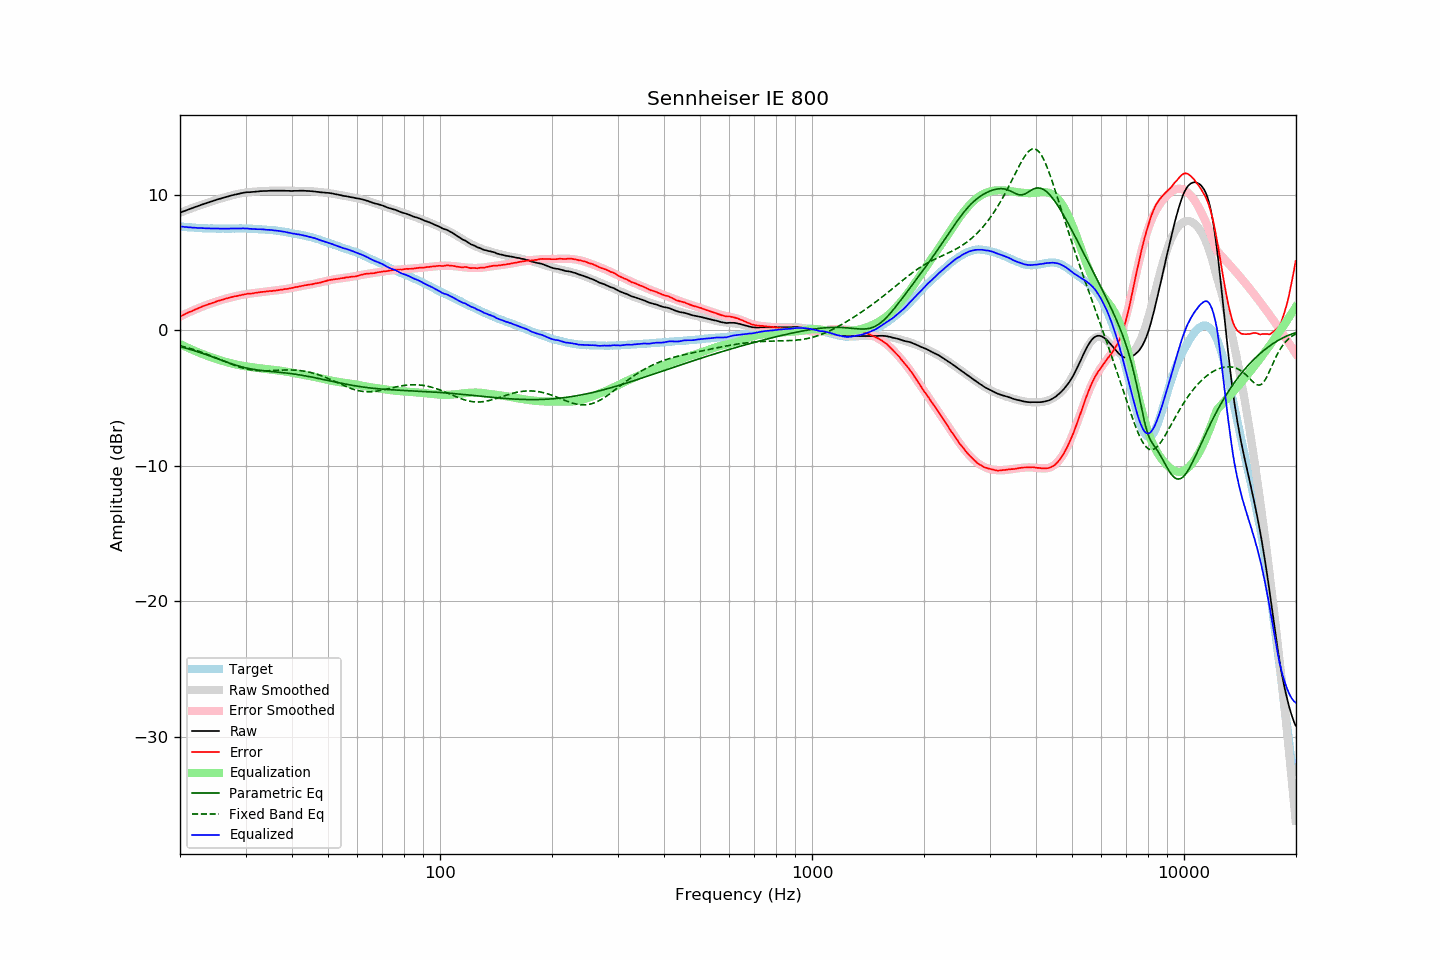

Values plotted in this chart, from the file beside it:
frequency, raw, error, smoothed, error_smoothed, equalization, parametric_eq, fixed_band_eq, equalized_raw, equalized_smoothed, target
20.00, 8.68, 1.02, 8.68, 1.01, -1.01, -1.21, -1.14, 7.67, 7.67, 7.66
20.20, 8.72, 1.07, 8.73, 1.07, -1.07, -1.24, -1.17, 7.65, 7.65, 7.65
20.40, 8.78, 1.13, 8.77, 1.13, -1.13, -1.27, -1.20, 7.65, 7.64, 7.64
20.61, 8.81, 1.18, 8.82, 1.19, -1.19, -1.30, -1.23, 7.63, 7.63, 7.63
20.81, 8.87, 1.25, 8.86, 1.24, -1.24, -1.34, -1.26, 7.62, 7.62, 7.61
21.02, 8.90, 1.30, 8.91, 1.30, -1.30, -1.37, -1.30, 7.61, 7.61, 7.60
21.23, 8.95, 1.36, 8.95, 1.35, -1.35, -1.40, -1.33, 7.60, 7.60, 7.59
21.44, 9.00, 1.39, 9.00, 1.41, -1.41, -1.44, -1.37, 7.59, 7.59, 7.60
21.66, 9.03, 1.45, 9.04, 1.46, -1.46, -1.47, -1.40, 7.58, 7.58, 7.58
21.87, 9.09, 1.50, 9.08, 1.51, -1.51, -1.51, -1.44, 7.58, 7.57, 7.58
22.09, 9.13, 1.56, 9.13, 1.56, -1.56, -1.55, -1.48, 7.56, 7.56, 7.56
22.31, 9.17, 1.61, 9.17, 1.61, -1.61, -1.58, -1.52, 7.56, 7.56, 7.55
22.54, 9.20, 1.66, 9.21, 1.66, -1.66, -1.62, -1.56, 7.55, 7.55, 7.54
22.76, 9.25, 1.71, 9.25, 1.71, -1.71, -1.66, -1.60, 7.55, 7.54, 7.54
22.99, 9.29, 1.76, 9.29, 1.75, -1.75, -1.70, -1.65, 7.54, 7.54, 7.53
23.22, 9.33, 1.81, 9.33, 1.80, -1.80, -1.74, -1.69, 7.54, 7.53, 7.52
23.45, 9.37, 1.84, 9.37, 1.85, -1.85, -1.79, -1.73, 7.53, 7.53, 7.53
23.69, 9.41, 1.89, 9.41, 1.89, -1.89, -1.83, -1.78, 7.52, 7.52, 7.52
23.92, 9.46, 1.94, 9.45, 1.93, -1.93, -1.87, -1.82, 7.52, 7.52, 7.51
24.16, 9.50, 1.97, 9.49, 1.98, -1.98, -1.91, -1.87, 7.52, 7.52, 7.52
24.40, 9.54, 2.01, 9.53, 2.02, -2.02, -1.96, -1.92, 7.52, 7.51, 7.52
24.65, 9.56, 2.05, 9.57, 2.06, -2.06, -2.00, -1.97, 7.51, 7.51, 7.51
24.89, 9.61, 2.09, 9.61, 2.10, -2.10, -2.04, -2.02, 7.51, 7.51, 7.51
25.14, 9.65, 2.14, 9.64, 2.13, -2.13, -2.09, -2.07, 7.51, 7.51, 7.50
25.39, 9.69, 2.18, 9.68, 2.17, -2.17, -2.13, -2.11, 7.51, 7.51, 7.50
25.65, 9.71, 2.21, 9.72, 2.21, -2.21, -2.18, -2.16, 7.50, 7.51, 7.50
25.91, 9.75, 2.25, 9.75, 2.25, -2.25, -2.22, -2.21, 7.51, 7.51, 7.50
26.16, 9.79, 2.27, 9.79, 2.28, -2.28, -2.26, -2.26, 7.50, 7.50, 7.51
26.43, 9.82, 2.32, 9.82, 2.32, -2.32, -2.31, -2.31, 7.51, 7.51, 7.50
26.69, 9.85, 2.35, 9.86, 2.35, -2.35, -2.35, -2.36, 7.50, 7.51, 7.50
26.96, 9.88, 2.38, 9.89, 2.38, -2.38, -2.39, -2.41, 7.50, 7.51, 7.50
27.23, 9.92, 2.42, 9.92, 2.41, -2.41, -2.43, -2.46, 7.51, 7.51, 7.50
27.50, 9.95, 2.45, 9.95, 2.44, -2.44, -2.47, -2.50, 7.51, 7.51, 7.50
27.77, 9.99, 2.47, 9.99, 2.47, -2.47, -2.51, -2.55, 7.51, 7.51, 7.51
28.05, 10.01, 2.51, 10.02, 2.50, -2.50, -2.55, -2.59, 7.51, 7.51, 7.50
28.33, 10.03, 2.52, 10.04, 2.53, -2.53, -2.59, -2.64, 7.51, 7.51, 7.51
28.62, 10.06, 2.55, 10.07, 2.55, -2.55, -2.62, -2.68, 7.51, 7.51, 7.51
28.90, 10.09, 2.57, 10.09, 2.58, -2.58, -2.66, -2.72, 7.52, 7.51, 7.52
29.19, 10.12, 2.60, 10.12, 2.60, -2.60, -2.69, -2.75, 7.52, 7.51, 7.52
29.48, 10.14, 2.63, 10.14, 2.62, -2.62, -2.72, -2.79, 7.52, 7.51, 7.51
29.78, 10.16, 2.65, 10.15, 2.64, -2.64, -2.75, -2.82, 7.52, 7.51, 7.51
30.08, 10.18, 2.67, 10.17, 2.66, -2.66, -2.78, -2.85, 7.52, 7.51, 7.51
30.38, 10.19, 2.70, 10.19, 2.68, -2.68, -2.80, -2.87, 7.51, 7.50, 7.49
30.68, 10.19, 2.70, 10.20, 2.70, -2.70, -2.83, -2.90, 7.49, 7.50, 7.49
30.99, 10.20, 2.71, 10.21, 2.72, -2.72, -2.85, -2.92, 7.49, 7.49, 7.49
31.30, 10.21, 2.72, 10.22, 2.73, -2.73, -2.87, -2.94, 7.48, 7.49, 7.49
31.61, 10.22, 2.74, 10.23, 2.75, -2.75, -2.89, -2.95, 7.47, 7.48, 7.48
31.93, 10.23, 2.77, 10.24, 2.77, -2.77, -2.91, -2.97, 7.47, 7.47, 7.46
32.24, 10.24, 2.77, 10.25, 2.78, -2.78, -2.93, -2.98, 7.46, 7.47, 7.47
32.57, 10.25, 2.80, 10.26, 2.80, -2.80, -2.94, -2.98, 7.46, 7.46, 7.45
32.89, 10.27, 2.82, 10.26, 2.81, -2.81, -2.96, -2.99, 7.46, 7.45, 7.45
33.22, 10.27, 2.83, 10.27, 2.82, -2.82, -2.97, -2.99, 7.45, 7.45, 7.44
33.55, 10.28, 2.84, 10.28, 2.84, -2.84, -2.99, -2.99, 7.45, 7.44, 7.44
33.89, 10.28, 2.85, 10.28, 2.85, -2.85, -3.00, -2.99, 7.43, 7.43, 7.43
34.23, 10.28, 2.87, 10.29, 2.87, -2.87, -3.01, -2.99, 7.42, 7.43, 7.41
34.57, 10.29, 2.88, 10.30, 2.88, -2.88, -3.02, -2.99, 7.42, 7.42, 7.41
34.92, 10.30, 2.91, 10.30, 2.89, -2.89, -3.03, -2.98, 7.41, 7.41, 7.39
35.27, 10.30, 2.89, 10.30, 2.91, -2.91, -3.05, -2.98, 7.40, 7.40, 7.41
35.62, 10.30, 2.92, 10.30, 2.92, -2.92, -3.06, -2.97, 7.39, 7.39, 7.38
35.97, 10.30, 2.92, 10.31, 2.93, -2.93, -3.07, -2.97, 7.37, 7.37, 7.38
... 635 more rows
